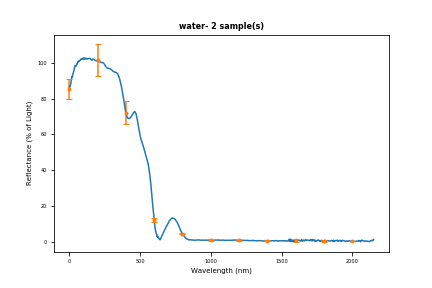

Data behind this chart, as committed beside it:
level_0, index, Radiance, c2_1, c3_1, water_Reflectance_1, c2_2, c3_2, water_Reflectance_2, Mean_water_Reflectance, Standard_deviation_water
0, 0, 350.0, 1.54, 1155167, 89.34, 1.54, 1050772, 81.47, 85.4, 5.565
1, 1, 351.0, 1.596, 1204987, 89.88, 1.596, 1092210, 81.74, 85.81, 5.753
2, 2, 352.0, 1.658, 1261272, 90.5, 1.658, 1137300, 81.92, 86.21, 6.071
3, 3, 353.0, 1.722, 1318380, 91.12, 1.722, 1183121, 82.03, 86.58, 6.427
4, 4, 354.0, 1.787, 1374754, 91.62, 1.787, 1229041, 81.98, 86.8, 6.812
5, 5, 355.0, 1.855, 1428856, 91.9, 1.855, 1274173, 81.68, 86.79, 7.226
6, 6, 356.0, 1.931, 1481338, 91.64, 1.931, 1330121, 81.98, 86.81, 6.835
7, 7, 357.0, 2.005, 1533597, 91.4, 2.005, 1387778, 82.55, 86.97, 6.252
8, 8, 358.0, 2.063, 1587413, 91.93, 2.063, 1434058, 82.98, 87.46, 6.328
9, 9, 359.0, 2.13, 1642232, 92.09, 2.13, 1488635, 83.37, 87.73, 6.164
10, 10, 360.0, 2.204, 1699974, 92.06, 2.204, 1549487, 83.75, 87.91, 5.87
11, 11, 361.0, 2.272, 1766505, 92.62, 2.272, 1607435, 84.27, 88.44, 5.9
12, 12, 362.0, 2.346, 1840327, 93.38, 2.346, 1665198, 84.6, 88.99, 6.206
13, 13, 363.0, 2.424, 1918938, 94.23, 2.424, 1723228, 84.74, 89.48, 6.706
14, 14, 364.0, 2.497, 1989431, 94.9, 2.497, 1782359, 85.09, 89.99, 6.94
15, 15, 365.0, 2.572, 2064847, 95.64, 2.572, 1841740, 85.35, 90.5, 7.278
16, 16, 366.0, 2.655, 2152457, 96.57, 2.655, 1901054, 85.39, 90.98, 7.91
17, 17, 367.0, 2.743, 2243606, 97.48, 2.743, 1968472, 85.59, 91.53, 8.41
18, 18, 368.0, 2.835, 2334407, 98.21, 2.835, 2039029, 85.8, 92.01, 8.781
19, 19, 369.0, 2.928, 2420228, 98.62, 2.928, 2107997, 85.9, 92.26, 8.995
20, 20, 370.0, 3.033, 2506271, 98.63, 3.033, 2182088, 85.88, 92.26, 9.015
21, 21, 371.0, 3.142, 2591368, 98.41, 3.142, 2259723, 85.83, 92.12, 8.895
22, 22, 372.0, 3.24, 2671759, 98.34, 3.24, 2336111, 85.94, 92.14, 8.765
23, 23, 373.0, 3.33, 2753463, 98.56, 3.33, 2412977, 86.29, 92.43, 8.681
24, 24, 374.0, 3.415, 2836679, 99.04, 3.415, 2490791, 86.85, 92.94, 8.621
25, 25, 375.0, 3.501, 2917986, 99.36, 3.501, 2571813, 87.48, 93.42, 8.396
26, 26, 376.0, 3.588, 2997860, 99.6, 3.588, 2648273, 87.94, 93.77, 8.243
27, 27, 377.0, 3.676, 3076362, 99.77, 3.676, 2718484, 88.15, 93.96, 8.214
28, 28, 378.0, 3.767, 3152425, 99.77, 3.767, 2798512, 88.59, 94.18, 7.904
29, 29, 379.0, 3.864, 3237299, 99.9, 3.864, 2881052, 88.95, 94.42, 7.739
30, 30, 380.0, 3.968, 3339217, 100.4, 3.968, 2960829, 89.02, 94.7, 8.032
31, 31, 381.0, 4.086, 3457835, 100.9, 4.086, 3061191, 89.35, 95.13, 8.175
32, 32, 382.0, 4.22, 3589485, 101.4, 4.22, 3175015, 89.73, 95.57, 8.262
33, 33, 383.0, 4.366, 3727301, 101.7, 4.366, 3290771, 89.83, 95.78, 8.416
34, 34, 384.0, 4.545, 3883828, 101.9, 4.545, 3430314, 89.92, 95.89, 8.433
35, 35, 385.0, 4.742, 4056664, 102, 4.742, 3588211, 90.13, 96.05, 8.37
36, 36, 386.0, 4.922, 4236136, 102.6, 4.922, 3746613, 90.72, 96.65, 8.383
37, 37, 387.0, 5.115, 4430599, 103.2, 5.115, 3916606, 91.29, 97.27, 8.449
38, 38, 388.0, 5.321, 4635958, 103.9, 5.321, 4095166, 91.76, 97.81, 8.554
39, 39, 389.0, 5.516, 4826834, 104.3, 5.516, 4259780, 92.03, 98.16, 8.668
40, 40, 390.0, 5.73, 5021672, 104.5, 5.73, 4433123, 92.2, 98.33, 8.673
41, 41, 391.0, 5.967, 5225004, 104.4, 5.967, 4619747, 92.27, 98.32, 8.554
42, 42, 392.0, 6.191, 5427973, 104.5, 6.191, 4792055, 92.27, 98.39, 8.651
43, 43, 393.0, 6.42, 5632634, 104.6, 6.42, 4966211, 92.24, 98.43, 8.748
44, 44, 394.0, 6.663, 5839646, 104.6, 6.663, 5150174, 92.21, 98.39, 8.741
45, 45, 395.0, 6.894, 6035851, 104.5, 6.894, 5323568, 92.12, 98.29, 8.731
46, 46, 396.0, 7.132, 6238139, 104.3, 7.132, 5500735, 92.0, 98.17, 8.725
47, 47, 397.0, 7.393, 6464822, 104.2, 7.393, 5696423, 91.86, 98.03, 8.729
48, 48, 398.0, 7.637, 6690033, 104.4, 7.637, 5891708, 91.94, 98.15, 8.789
49, 49, 399.0, 7.862, 6909078, 104.7, 7.862, 6083827, 92.19, 98.45, 8.854
50, 50, 400.0, 8.067, 7115797, 105.1, 8.067, 6269014, 92.61, 98.87, 8.854
51, 51, 401.0, 8.291, 7325777, 105.3, 8.291, 6458990, 92.86, 99.09, 8.813
52, 52, 402.0, 8.524, 7534760, 105.4, 8.524, 6649965, 93.01, 99.19, 8.747
53, 53, 403.0, 8.734, 7728399, 105.5, 8.734, 6830971, 93.24, 99.38, 8.682
54, 54, 404.0, 8.957, 7931600, 105.6, 8.957, 7010928, 93.32, 99.45, 8.675
55, 55, 405.0, 9.197, 8146536, 105.6, 9.197, 7193830, 93.26, 99.42, 8.71
56, 56, 406.0, 9.444, 8358632, 105.5, 9.444, 7388915, 93.28, 99.39, 8.643
57, 57, 407.0, 9.704, 8594471, 105.6, 9.704, 7596021, 93.32, 99.45, 8.671
58, 58, 408.0, 9.979, 8859170, 105.8, 9.979, 7818970, 93.41, 99.63, 8.796
59, 59, 409.0, 10.28, 9154750, 106.2, 10.28, 8083446, 93.73, 99.94, 8.785
... 2,091 more rows
